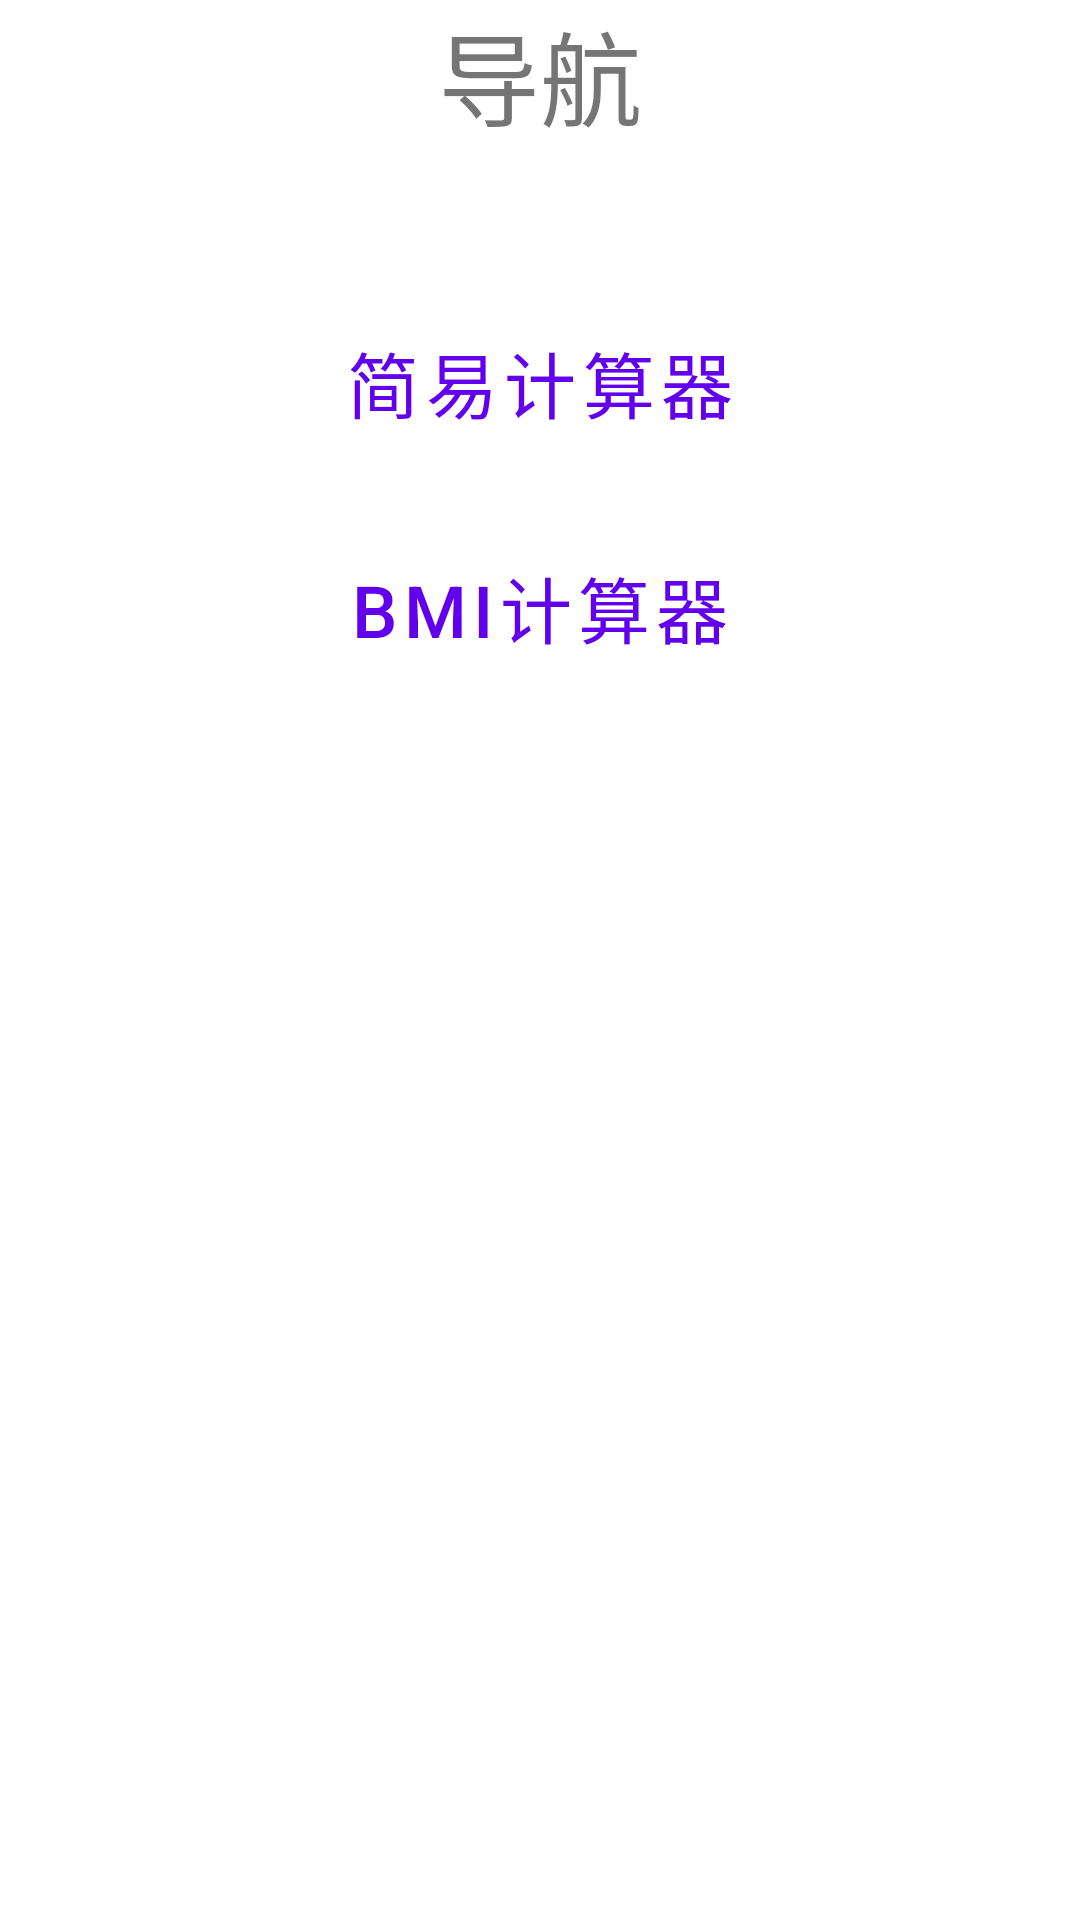

Reconstruct the res/layout file that produces this screen, plus the resources it refers to.
<!-- AndroidManifest.xml: application theme Theme.Eval -->
<!-- res/layout/fragment_home.xml -->
<?xml version="1.0" encoding="utf-8"?>
<layout xmlns:android="http://schemas.android.com/apk/res/android"
    xmlns:tools="http://schemas.android.com/tools">

    <data>

        <variable
            name="data"
            type="org.eval.ui.home.HomeViewModel" />
    </data>

    <LinearLayout
        android:layout_width="match_parent"
        android:layout_height="match_parent"
        android:layout_marginStart="20dp"
        android:layout_marginTop="20dp"
        android:layout_marginEnd="20dp"
        android:layout_marginBottom="20dp"
        android:orientation="vertical"
        tools:context=".ui.home.HomeFragment">

        <TextView
            android:layout_width="match_parent"
            android:layout_height="wrap_content"
            android:layout_marginBottom="50dp"
            android:gravity="center"
            android:text="@string/nav"
            android:textSize="34sp" />

        <Button
            style="?android:attr/buttonBarButtonStyle"
            android:layout_width="match_parent"
            android:layout_height="wrap_content"
            android:layout_marginBottom="20dp"
            android:onClick="@{() -> data.toEval()}"
            android:text="@string/eval_fragment_label"
            android:textSize="24sp" />

        <Button
            style="?android:attr/buttonBarButtonStyle"
            android:layout_width="match_parent"
            android:layout_height="wrap_content"
            android:layout_marginBottom="20dp"
            android:onClick="@{() -> data.toBmi()}"
            android:text="@string/bmi_fragment_label"
            android:textSize="24sp" />
    </LinearLayout>
</layout>
<!-- resources referenced by this layout -->
<resources>
  <string name="bmi_fragment_label">Bmi计算器</string>
  <string name="eval_fragment_label">简易计算器</string>
  <string name="nav">导航</string>
  <style name="Theme.Eval" parent="Theme.MaterialComponents.DayNight.DarkActionBar">
          
          <item name="colorPrimary">@color/purple_500</item>
          <item name="colorPrimaryVariant">@color/purple_700</item>
          <item name="colorOnPrimary">@color/white</item>
          
          <item name="colorSecondary">@color/teal_200</item>
          <item name="colorSecondaryVariant">@color/teal_700</item>
          <item name="colorOnSecondary">@color/black</item>
          
          <item name="android:statusBarColor" tools:targetApi="l">?attr/colorPrimaryVariant</item>
          
      </style>
  <!-- not gathered from this repository: default colours our renderer supplied (Android Studio template values) -->
  <color name="purple_500">#FF6200EE</color>
  <color name="purple_700">#FF3700B3</color>
  <color name="teal_200">#FF03DAC5</color>
  <color name="teal_700">#FF018786</color>
  <color name="black">#FF000000</color>
  <color name="white">#FFFFFFFF</color>
</resources>
